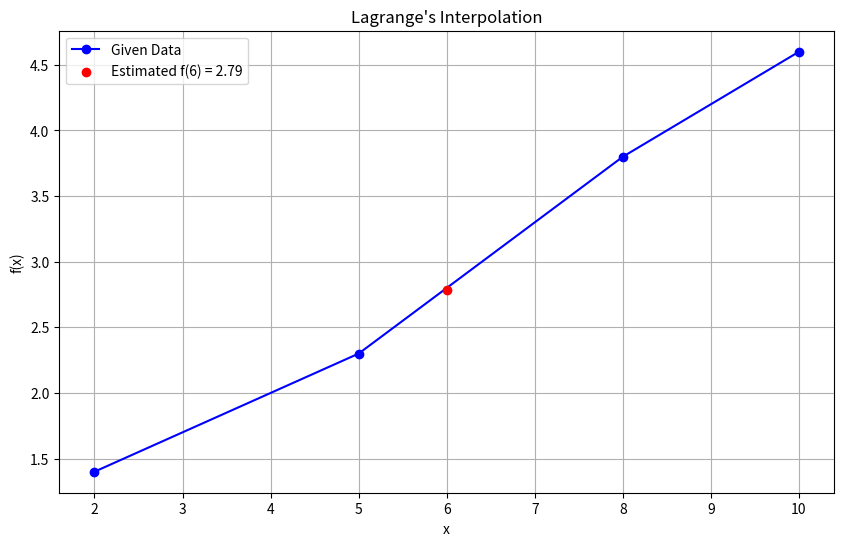

Python code for this plot:
import numpy as np
import matplotlib.pyplot as plt

# Given data
x = np.array([2, 5, 8, 10], dtype=float)
y = np.array([1.4, 2.3, 3.8, 4.6], dtype=float)
x_to_estimate = 6  # Point to estimate f(x)

# Step 1: Lagrange's Interpolation Formula
def lagrange_interpolation(x, y, x_to_estimate):
    n = len(x)
    estimated_value = 0
    for i in range(n):
        # Calculate the Lagrange basis polynomial L_i(x)
        L_i = 1
        for j in range(n):
            if i != j:
                L_i *= (x_to_estimate - x[j]) / (x[i] - x[j])
        # Add the contribution of L_i(x) * y_i to the total estimate
        estimated_value += L_i * y[i]
    return estimated_value

# Calculate the interpolated value
interpolated_value = lagrange_interpolation(x, y, x_to_estimate)

# Visualization: Plot the data points and the interpolated value
plt.figure(figsize=(10, 6))
plt.plot(x, y, 'bo-', label="Given Data")
plt.scatter([x_to_estimate], [interpolated_value], color='red', label=f"Estimated f({x_to_estimate}) = {interpolated_value:.2f}", zorder=5)
plt.title("Lagrange's Interpolation")
plt.xlabel("x")
plt.ylabel("f(x)")
plt.grid(True)
plt.legend()
plt.show()

# Display the result
print(f"Estimated f({x_to_estimate}) using Lagrange's Interpolation = {interpolated_value:.2f}")
